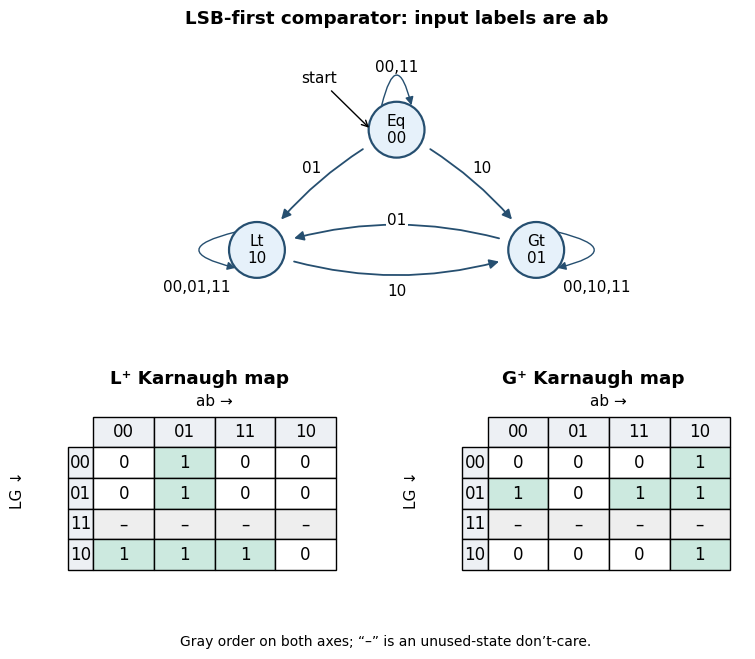

Source code (Python):
"""Draw the comparator chart and next-state maps; writes PNG in cwd.
Tested with Python 3.14.4, matplotlib 3.10.7 and numpy 2.3.5.
"""
from pathlib import Path
import matplotlib
matplotlib.use('Agg')
import matplotlib.pyplot as plt
from matplotlib.patches import Circle, FancyArrowPatch

plt.rcParams.update({'font.size': 11, 'font.family': 'DejaVu Sans'})
fig = plt.figure(figsize=(9, 7), facecolor='white')
gs = fig.add_gridspec(2, 2, height_ratios=[1.45, 1], hspace=.35, wspace=.3)
ax = fig.add_subplot(gs[0, :]); ax.set(xlim=(-3,3), ylim=(-.8,2.7)); ax.set_aspect('equal'); ax.axis('off')
pos = {'Lt':(-1.8,0), 'Eq':(0,1.55), 'Gt':(1.8,0)}
for s,p in pos.items():
    ax.add_patch(Circle(p,.36,facecolor='#e6f1fa',edgecolor='#264f70',lw=1.6))
    ax.text(*p,s+'\n'+{'Lt':'10','Eq':'00','Gt':'01'}[s],ha='center',va='center')
for s,t,lab,rad,loc in [
    ('Eq','Lt','01',.12,(-1.1,1.05)),
    ('Eq','Gt','10',-.12,(1.1,1.05)),
    ('Lt','Gt','10',.18,(0,-.53)),('Gt','Lt','01',.18,(0,.38))]:
    ax.add_patch(FancyArrowPatch(pos[s],pos[t],shrinkA=28,shrinkB=28,arrowstyle='-|>',mutation_scale=14,connectionstyle=f'arc3,rad={rad}',color='#264f70',lw=1.3))
    ax.text(*loc,lab,ha='center',va='center',bbox={'facecolor':'white','edgecolor':'none','pad':1})
for s,(x,y) in pos.items():
    side=-1 if s=='Lt' else 1
    if s=='Eq':
        p1=(x-.2,y+.28); p2=(x+.2,y+.28); label=(x,y+.8)
    else:
        p1=(x+side*.24,y+.24); p2=(x+side*.24,y-.24);label=(x+side*.78,y-.48)
    ax.add_patch(FancyArrowPatch(p1,p2,connectionstyle='arc3,rad=-2.1' if s=='Eq' else f'arc3,rad={-2.1*side}',arrowstyle='-|>',mutation_scale=12,color='#264f70'))
    ax.text(*label,{'Lt':'00,01,11','Eq':'00,11','Gt':'00,10,11'}[s],ha='center',va='center')
ax.annotate('start',xy=(-.33,1.55),xytext=(-1,2.15),arrowprops={'arrowstyle':'->'},ha='center')
ax.set_title('LSB-first comparator: input labels are ab',pad=12,weight='bold')
for i,(name,rows) in enumerate([('L⁺',['0100','0100','----','1110']),('G⁺',['0001','1011','----','0001'])]):
    a=fig.add_subplot(gs[1,i]);a.axis('off')
    tab=a.table(cellText=[list(r.replace('-','–')) for r in rows],rowLabels=['00','01','11','10'],colLabels=['00','01','11','10'],cellLoc='center',loc='center',bbox=[.15,.05,.8,.82])
    tab.auto_set_font_size(False);tab.set_fontsize(12)
    for (r,c),cell in tab.get_celld().items():
        if r==0 or c==-1:cell.set_facecolor('#edf0f4')
        elif rows[r-1][c]=='1':cell.set_facecolor('#cce9df')
        elif rows[r-1][c]=='-':cell.set_facecolor('#eeeeee')
    a.set_title(f'{name} Karnaugh map',weight='bold');a.text(.55,.93,'ab →',transform=a.transAxes,ha='center');a.text(-.10,.48,'LG ↓',transform=a.transAxes,va='center',ha='center',rotation=90)
fig.text(.5,.015,'Gray order on both axes; “–” is an unused-state don’t-care.',ha='center',fontsize=10)
fig.savefig(Path.cwd()/'computing-prelims-2003-comparator.png',dpi=120,facecolor='white',metadata={'Software':'computing-prelims-2003-comparator.py'})
plt.close(fig)
